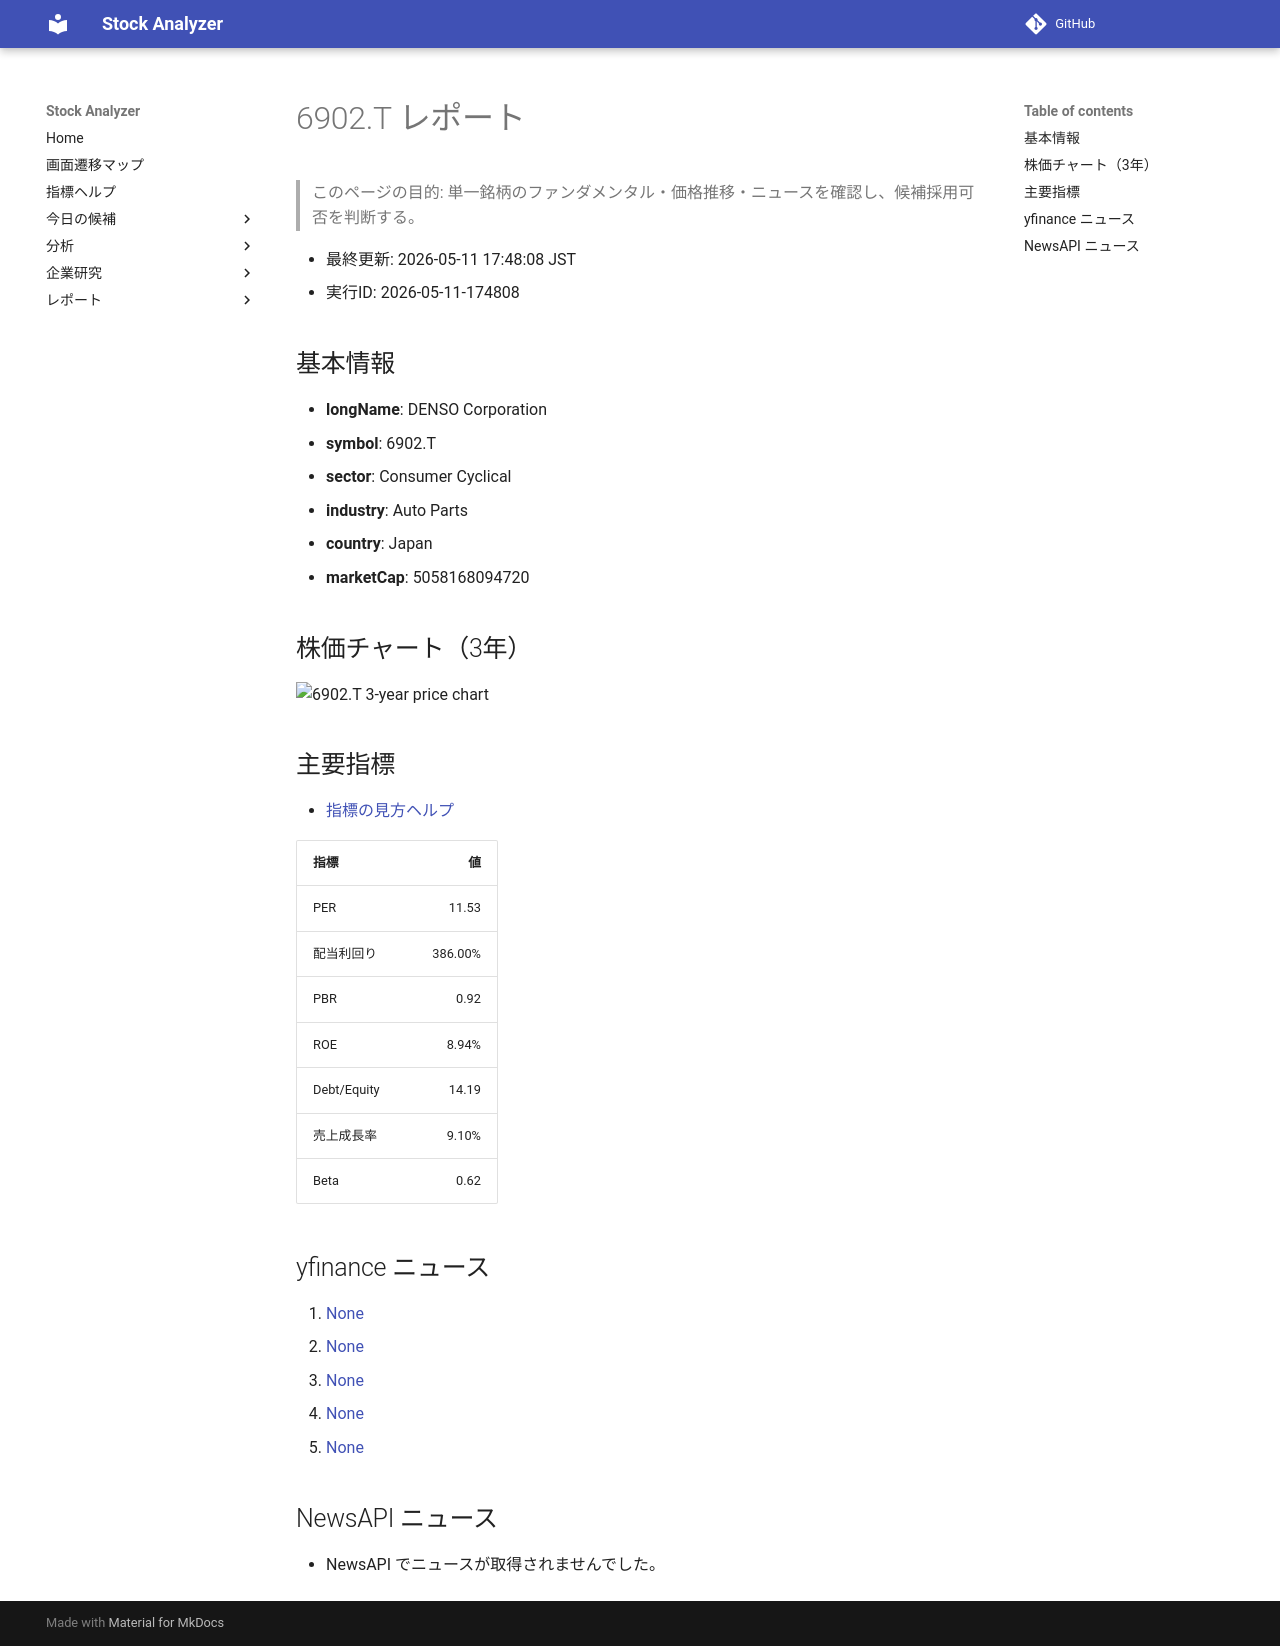

repository: Yumi-note/Making-APP · page: reports/2026-05-11/174808/6902_T/index.html · generator: mkdocs

# 6902.T レポート

> このページの目的: 単一銘柄のファンダメンタル・価格推移・ニュースを確認し、候補採用可否を判断する。

- 最終更新: 2026-05-11 17:48:08 JST
- 実行ID: 2026-05-11-174808

## 基本情報

- **longName**: DENSO Corporation
- **symbol**: 6902.T
- **sector**: Consumer Cyclical
- **industry**: Auto Parts
- **country**: Japan
- **marketCap**: 5058168094720

## 株価チャート（3年）

![6902.T 3-year price chart](6902_T_3y.png)

## 主要指標

- [指標の見方ヘルプ](../../../../indicators.md)

| 指標 | 値 |
|---|---:|
| PER | 11.53 |
| 配当利回り | 386.00% |
| PBR | 0.92 |
| ROE | 8.94% |
| Debt/Equity | 14.19 |
| 売上成長率 | 9.10% |
| Beta | 0.62 |

## yfinance ニュース

1. [None](None)
2. [None](None)
3. [None](None)
4. [None](None)
5. [None](None)

## NewsAPI ニュース

- NewsAPI でニュースが取得されませんでした。
